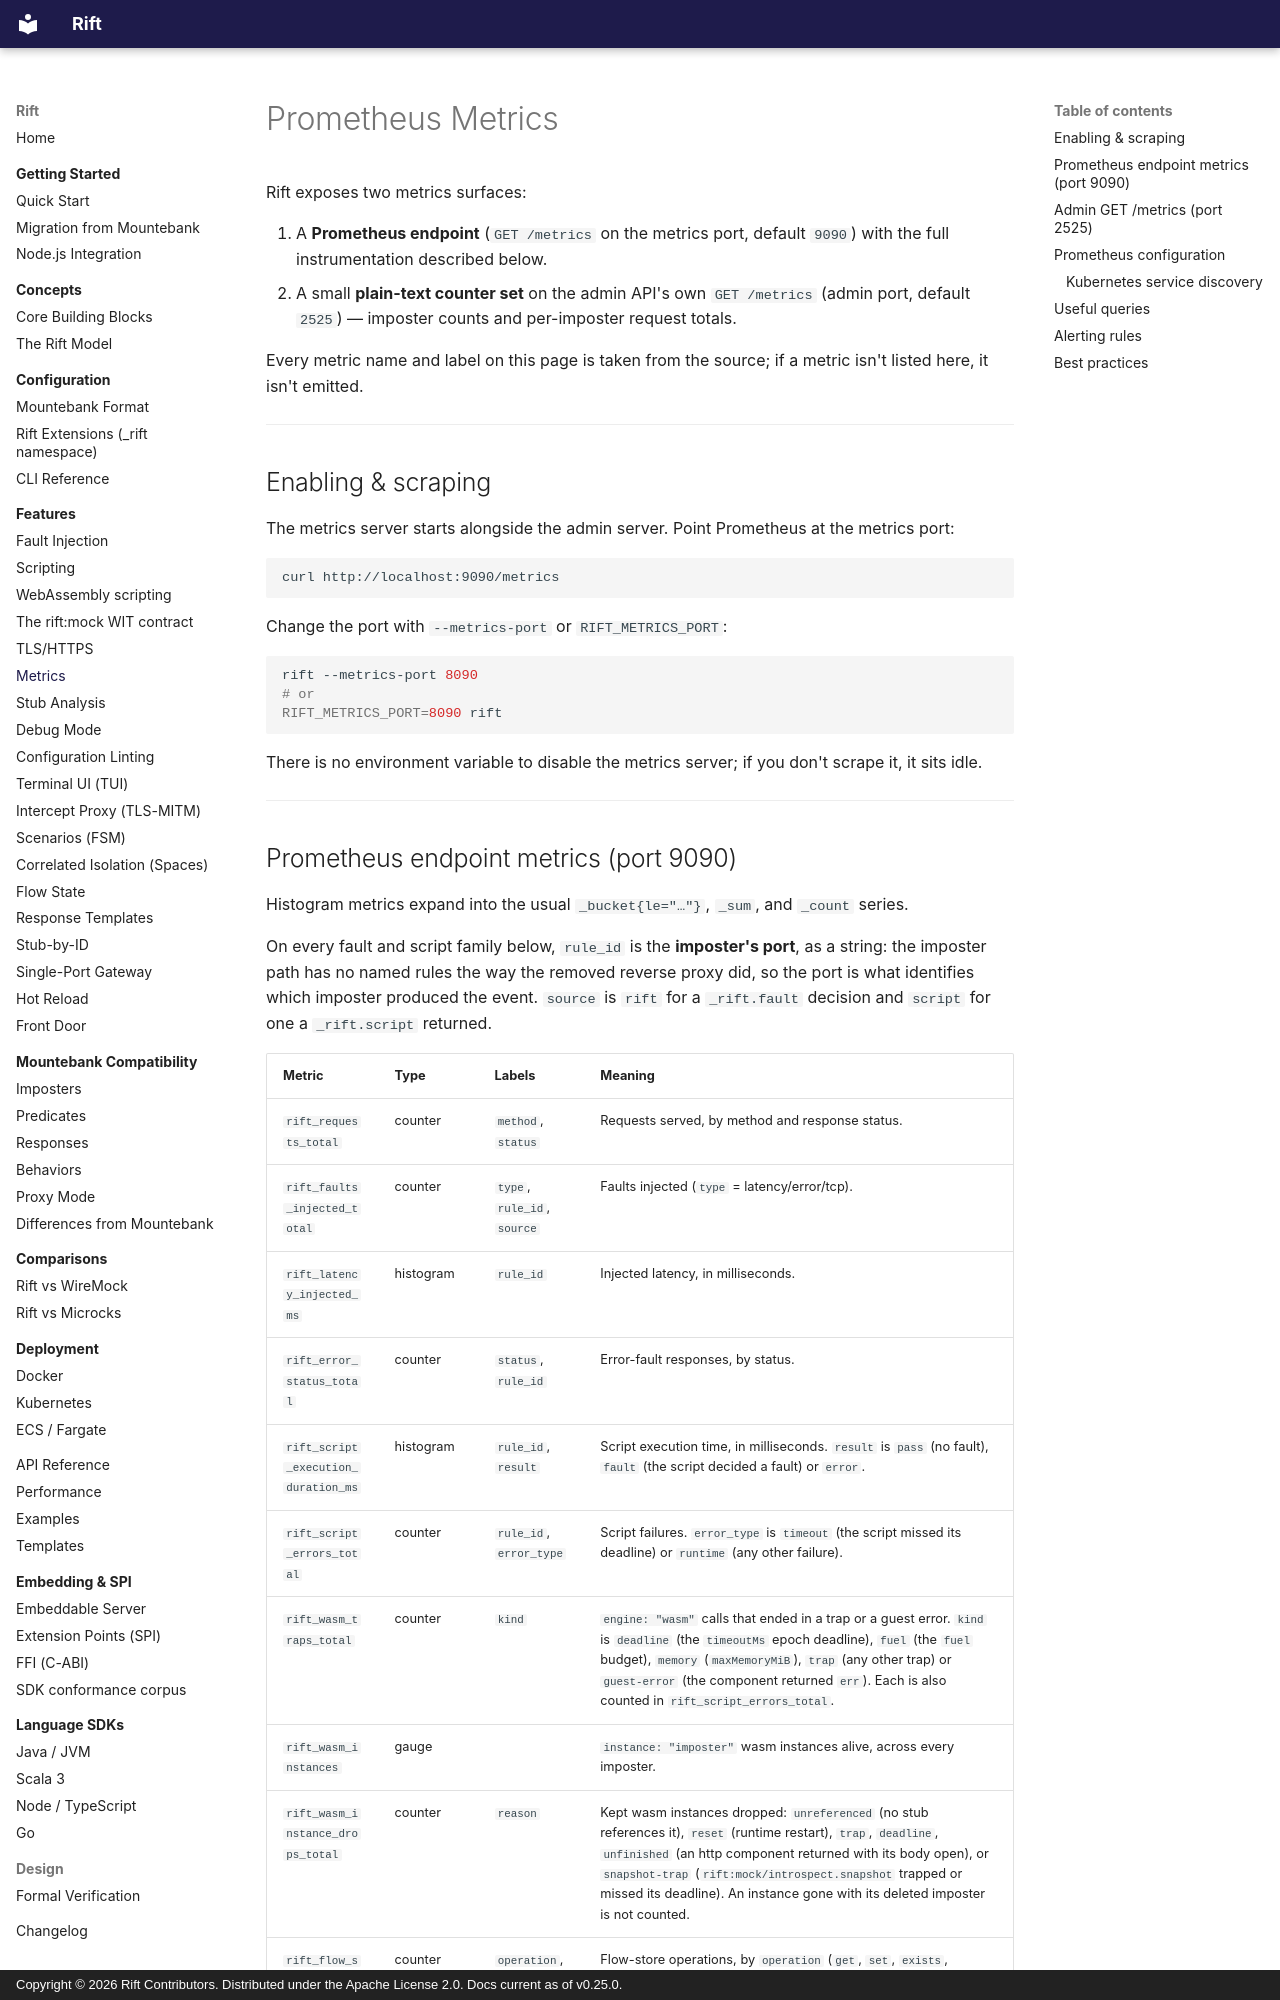

repository: achird-labs/rift · page: features/metrics/index.html · generator: mkdocs · copyright: Copyright © 2026 Rift Contributors. Distributed under the Apache License 2.0. Docs current as of v0.25.0.

---
title: Metrics
---

# Prometheus Metrics

Rift exposes two metrics surfaces:

1. A **Prometheus endpoint** (`GET /metrics` on the metrics port, default `9090`) with the full
   instrumentation described below.
2. A small **plain-text counter set** on the admin API's own `GET /metrics` (admin port, default
   `2525`) — imposter counts and per-imposter request totals.

Every metric name and label on this page is taken from the source; if a metric isn't listed here, it
isn't emitted.

---

## Enabling & scraping

The metrics server starts alongside the admin server. Point Prometheus at the metrics port:

```bash
curl http://localhost:9090/metrics
```

Change the port with `--metrics-port` or `RIFT_METRICS_PORT`:

```bash
rift --metrics-port 8090
# or
RIFT_METRICS_PORT=8090 rift
```

There is no environment variable to disable the metrics server; if you don't scrape it, it sits
idle.

---
